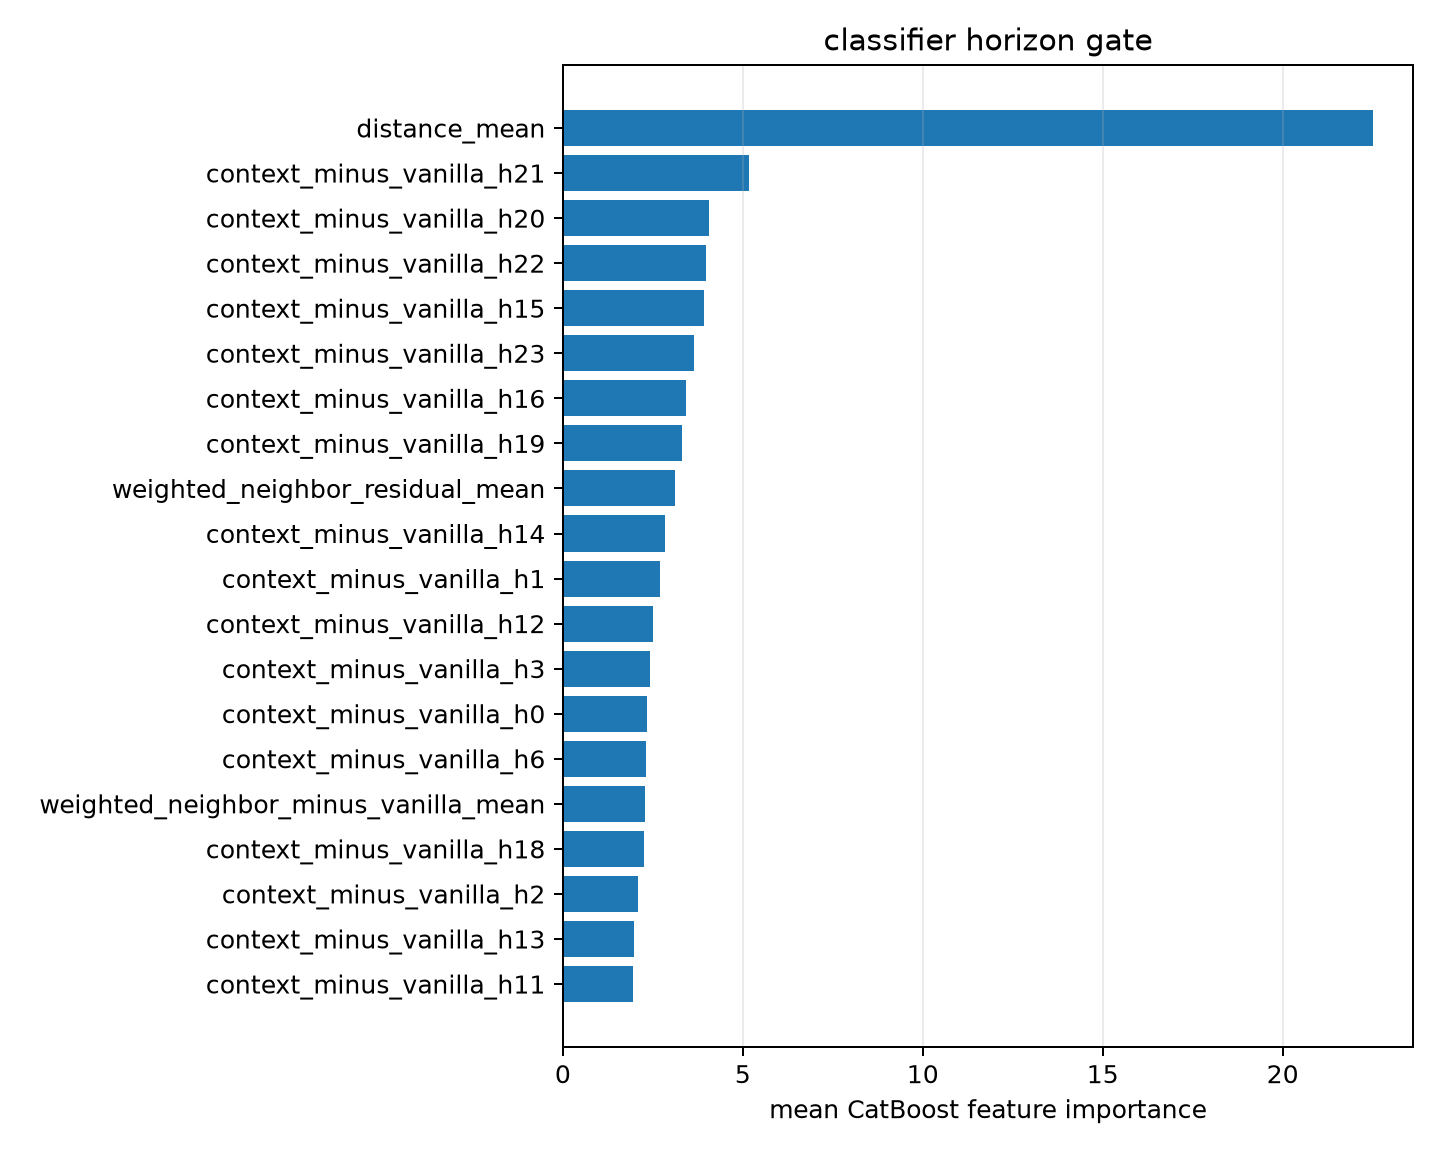

The file beside this chart, header and first rows:
feature, importance
distance_mean, 22.5
context_minus_vanilla_h21, 5.176
context_minus_vanilla_h20, 4.046
context_minus_vanilla_h22, 3.965
context_minus_vanilla_h15, 3.916
context_minus_vanilla_h23, 3.655
context_minus_vanilla_h16, 3.419
context_minus_vanilla_h19, 3.312
weighted_neighbor_residual_mean, 3.106
context_minus_vanilla_h14, 2.844
context_minus_vanilla_h1, 2.695
context_minus_vanilla_h12, 2.496
context_minus_vanilla_h3, 2.418
context_minus_vanilla_h0, 2.332
context_minus_vanilla_h6, 2.316
weighted_neighbor_minus_vanilla_mean, 2.27
context_minus_vanilla_h18, 2.255
context_minus_vanilla_h2, 2.073
context_minus_vanilla_h13, 1.965
context_minus_vanilla_h11, 1.956
